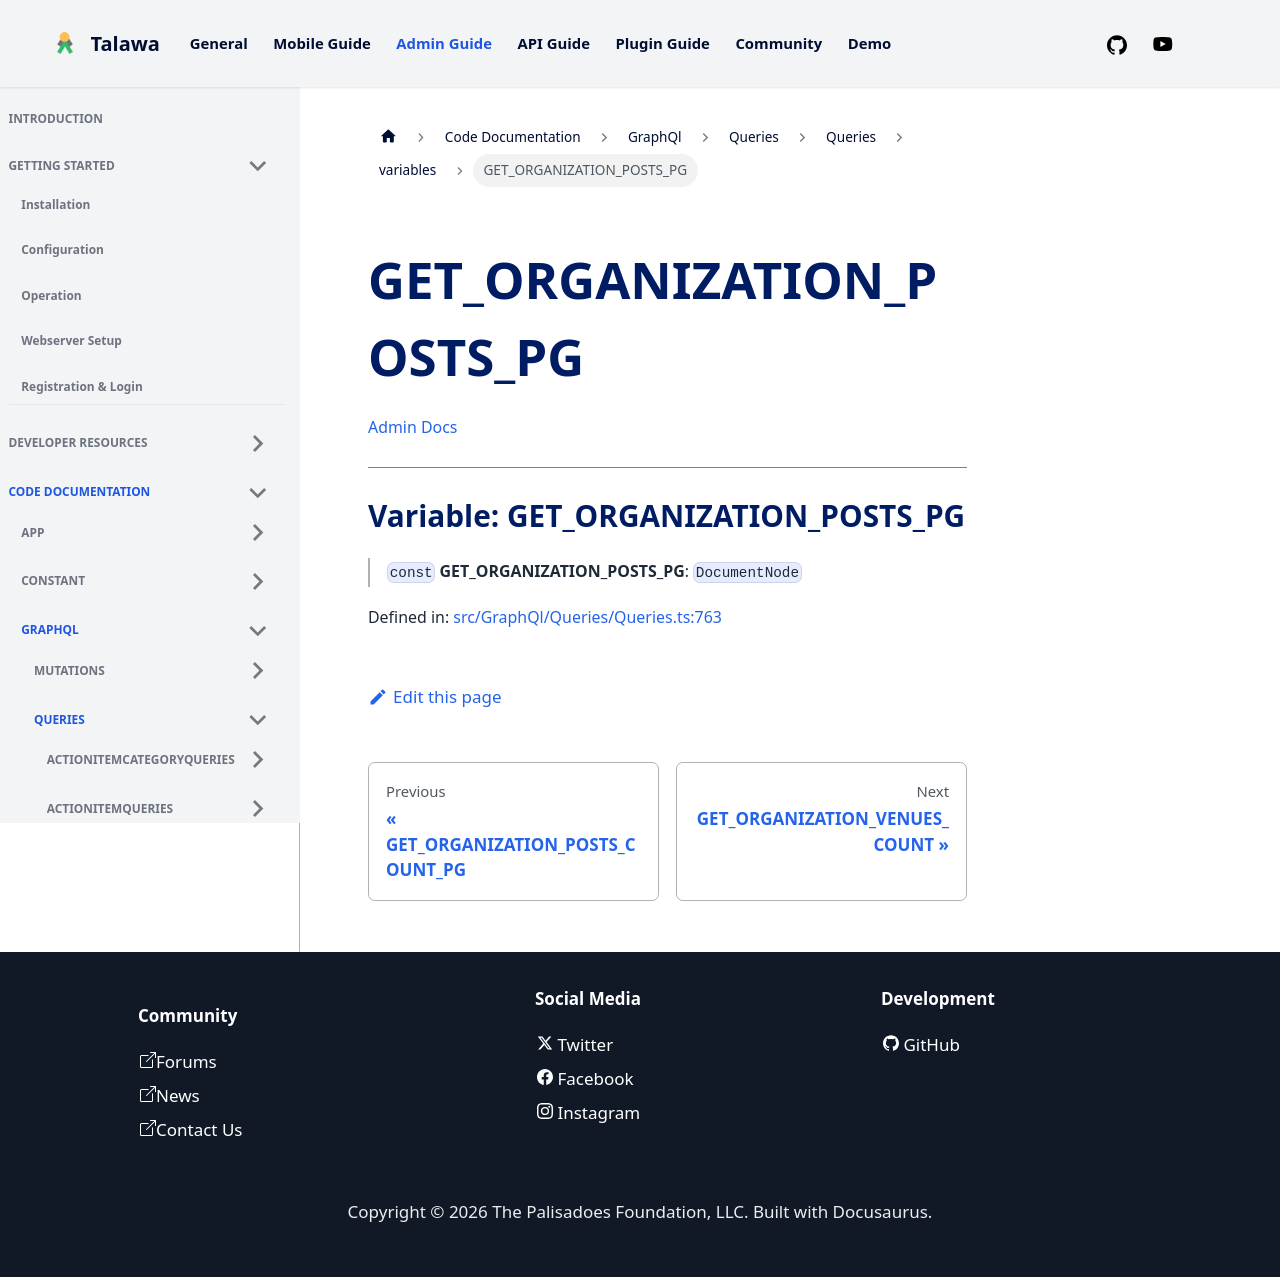

repository: PalisadoesFoundation/talawa-admin · page: docs/auto-docs/GraphQl/Queries/Queries/variables/GET_ORGANIZATION_POSTS_PG/index.html · generator: docusaurus

[Admin Docs](/)

***

# Variable: GET\_ORGANIZATION\_POSTS\_PG

> `const` **GET\_ORGANIZATION\_POSTS\_PG**: `DocumentNode`

Defined in: [src/GraphQl/Queries/Queries.ts:694](https://github.com/PalisadoesFoundation/talawa-admin/blob/main/src/GraphQl/Queries/Queries.ts#L694)
